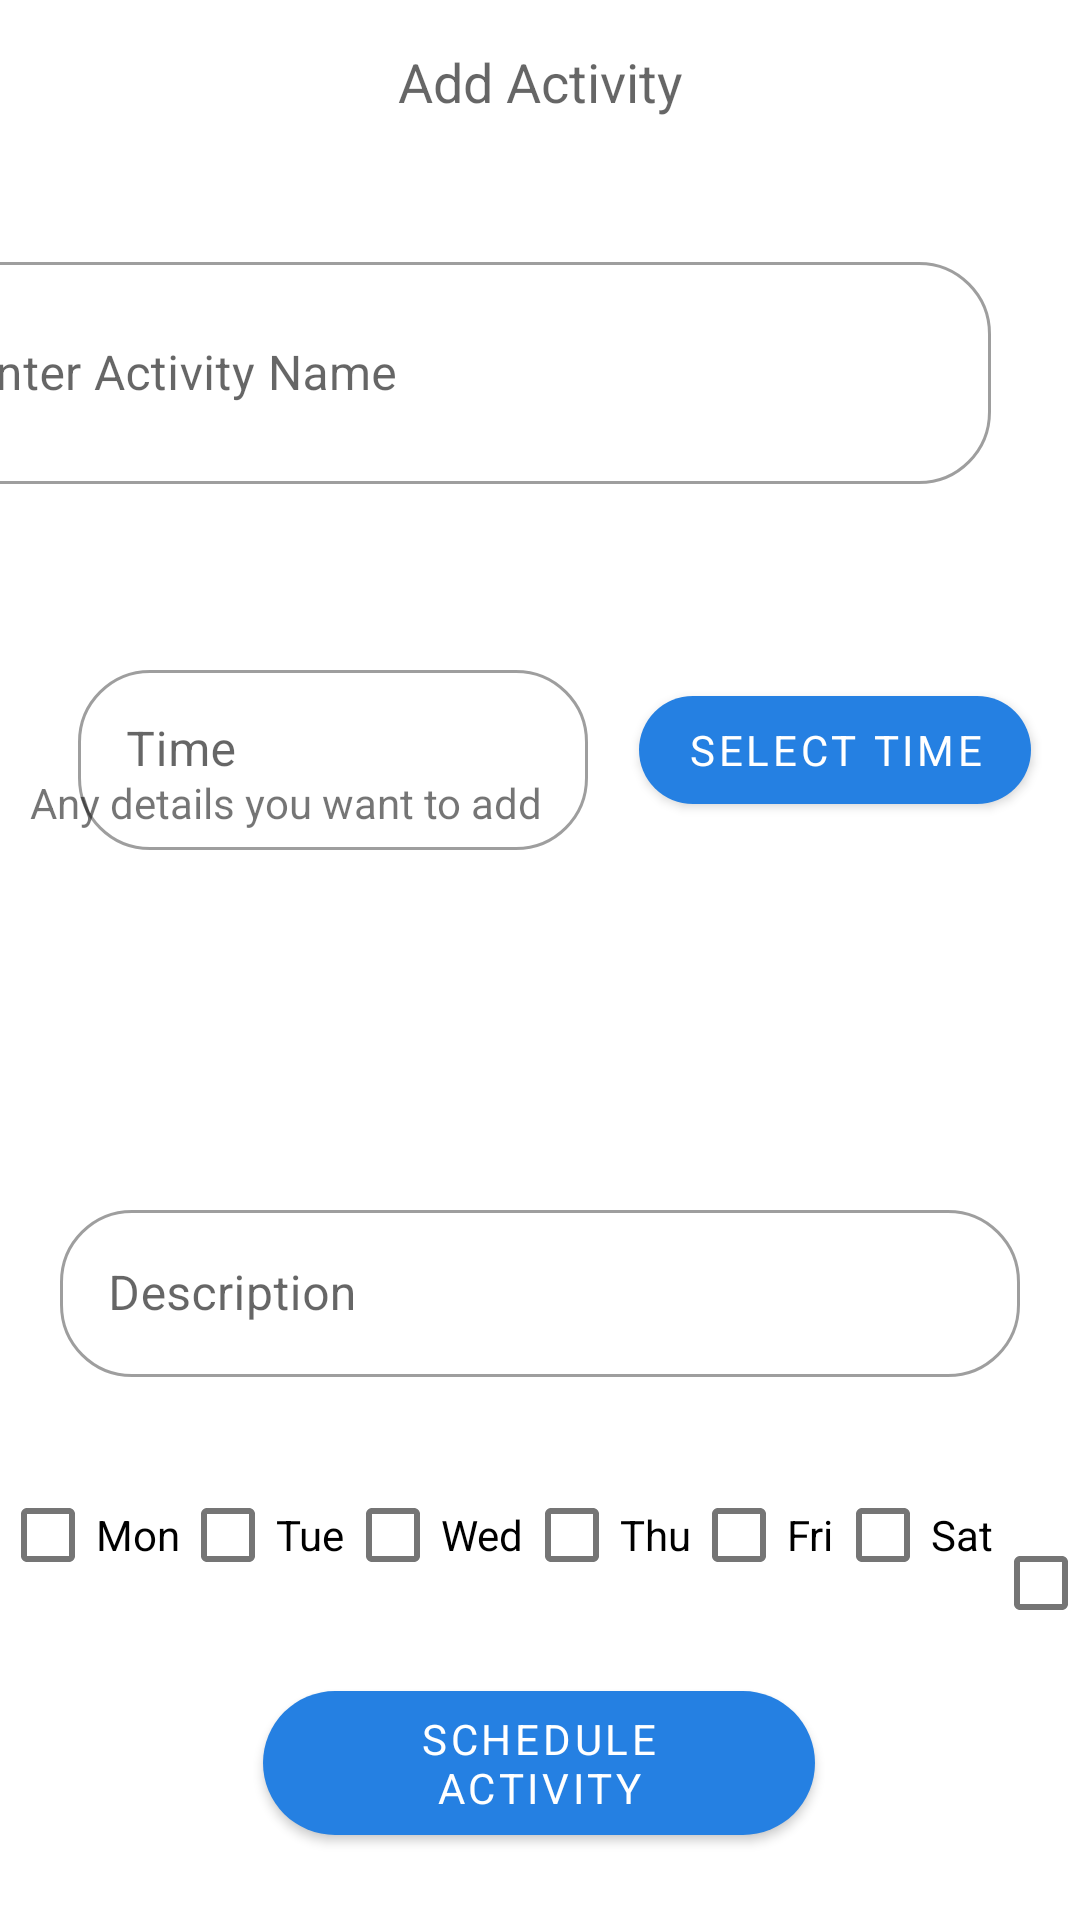

Layout XML and referenced resources for this Android screen:
<!-- AndroidManifest.xml: application theme Theme.PlanEd -->
<!-- res/layout/fragment_createplan.xml -->
<?xml version="1.0" encoding="utf-8"?>
<androidx.constraintlayout.widget.ConstraintLayout xmlns:android="http://schemas.android.com/apk/res/android"
    xmlns:app="http://schemas.android.com/apk/res-auto"
    xmlns:tools="http://schemas.android.com/tools"
    android:layout_width="match_parent"
    android:layout_height="match_parent">

    <TextView
        android:id="@+id/fragment_createplan_schedulePlanHeading"
        android:layout_width="199dp"
        android:layout_height="43dp"
        android:layout_marginStart="10dp"
        android:layout_marginTop="15dp"
        android:layout_marginEnd="10dp"
        android:text="Add Activity"
        android:textAlignment="center"
        android:textAppearance="@style/TextAppearance.AppCompat.Medium"
        app:layout_constraintEnd_toEndOf="parent"
        app:layout_constraintStart_toStartOf="parent"
        app:layout_constraintTop_toTopOf="parent" />


    <com.google.android.material.textfield.TextInputLayout
        android:id="@+id/time_text"
        android:layout_width="195dp"
        android:layout_height="77dp"
        android:layout_marginStart="16dp"
        android:layout_marginTop="48dp"
        android:layout_weight="2"
        android:ems="2"
        android:hint="Time"
        android:inputType="none"
        android:paddingLeft="10dp"
        android:paddingRight="10dp"
        app:layout_constraintStart_toStartOf="parent"
        app:layout_constraintTop_toBottomOf="@+id/fragment_createplan_title">


        <com.google.android.material.textfield.TextInputEditText
            android:layout_width="170dp"
            android:layout_height="60dp"
            android:drawablePadding="0dp"
            android:gravity="center|left"
            android:paddingTop="10dp"
            tools:layout_editor_absoluteX="33dp"
            tools:layout_editor_absoluteY="155dp" />


    </com.google.android.material.textfield.TextInputLayout>

    <Button
        android:id="@+id/select_time"
        android:layout_width="wrap_content"
        android:layout_height="wrap_content"
        android:layout_marginTop="56dp"
        android:layout_marginEnd="16dp"
        android:layout_weight="3"
        android:text="Select Time"
        app:layout_constraintEnd_toEndOf="parent"
        app:layout_constraintHorizontal_bias="0.893"
        app:layout_constraintStart_toEndOf="@+id/time_text"
        app:layout_constraintTop_toBottomOf="@+id/fragment_createplan_title" />

    <com.google.android.material.textfield.TextInputLayout
        android:id="@+id/fragment_createplan_title"
        android:layout_width="373dp"
        android:layout_height="88dp"
        android:layout_marginStart="24dp"
        android:layout_marginTop="24dp"
        android:layout_marginEnd="24dp"
        android:layout_marginBottom="70dp"
        android:hint="Enter Activity Name"
        android:paddingLeft="10dp"
        app:layout_constraintBottom_toTopOf="@+id/time_text"
        app:layout_constraintEnd_toEndOf="parent"
        app:layout_constraintHorizontal_bias="1.0"
        app:layout_constraintStart_toStartOf="parent"
        app:layout_constraintTop_toBottomOf="@+id/fragment_createplan_schedulePlanHeading"
        tools:ignore="MissingConstraints">

        <com.google.android.material.textfield.TextInputEditText
            android:layout_width="357dp"
            android:layout_height="74dp"
            android:drawablePadding="10dp" />

    </com.google.android.material.textfield.TextInputLayout>

    <com.google.android.material.textfield.TextInputLayout
        android:id="@+id/planner_description"
        android:layout_width="match_parent"
        android:layout_height="wrap_content"
        android:layout_marginStart="10dp"
        android:layout_marginTop="228dp"
        android:layout_marginEnd="10dp"
        android:hint="Description"
        android:paddingLeft="10dp"
        android:paddingRight="10dp"
        app:layout_constraintEnd_toEndOf="parent"
        app:layout_constraintHorizontal_bias="1.0"
        app:layout_constraintStart_toStartOf="parent"
        app:layout_constraintTop_toBottomOf="@+id/fragment_createplan_title">

        <com.google.android.material.textfield.TextInputEditText
            android:layout_width="match_parent"
            android:layout_height="match_parent"
            android:drawablePadding="10dp" />

    </com.google.android.material.textfield.TextInputLayout>

    <CheckBox
        android:id="@+id/fragment_createplan_recurring"
        android:layout_width="395dp"
        android:layout_height="40dp"
        android:checked="true"
        android:text="Recurring Alarm"
        android:visibility="gone"
        app:layout_constraintBottom_toBottomOf="parent"
        app:layout_constraintEnd_toEndOf="parent"
        app:layout_constraintHorizontal_bias="1.0"
        app:layout_constraintStart_toStartOf="parent"
        app:layout_constraintTop_toBottomOf="@+id/planner_description"
        app:layout_constraintVertical_bias="0.158" />

    <LinearLayout
        android:id="@+id/fragment_createplan_recurring_options"
        android:layout_width="wrap_content"
        android:layout_height="wrap_content"
        android:layout_marginStart="10dp"
        android:layout_marginEnd="10dp"
        android:orientation="horizontal"
        android:visibility="visible"
        app:layout_constraintEnd_toEndOf="parent"
        app:layout_constraintStart_toStartOf="parent"
        app:layout_constraintTop_toBottomOf="@+id/fragment_createplan_recurring">

        <CheckBox
            android:id="@+id/fragment_createplan_checkMon"
            android:layout_width="wrap_content"
            android:layout_height="wrap_content"
            android:text="Mon" />

        <CheckBox
            android:id="@+id/fragment_createplan_checkTue"
            android:layout_width="wrap_content"
            android:layout_height="wrap_content"
            android:text="Tue" />

        <CheckBox
            android:id="@+id/fragment_createplan_checkWed"
            android:layout_width="wrap_content"
            android:layout_height="wrap_content"
            android:text="Wed" />

        <CheckBox
            android:id="@+id/fragment_createplan_checkThu"
            android:layout_width="wrap_content"
            android:layout_height="wrap_content"
            android:text="Thu" />

        <CheckBox
            android:id="@+id/fragment_createplan_checkFri"
            android:layout_width="wrap_content"
            android:layout_height="wrap_content"
            android:text="Fri" />

        <CheckBox
            android:id="@+id/fragment_createplan_checkSat"
            android:layout_width="wrap_content"
            android:layout_height="wrap_content"
            android:text="Sat" />

        <CheckBox
            android:id="@+id/fragment_createplan_checkSun"
            android:layout_width="wrap_content"
            android:layout_height="wrap_content"
            android:text="Sun" />

    </LinearLayout>

    <Button
        android:id="@+id/fragment_createplan_scheduleActivity"
        android:layout_width="184dp"
        android:layout_height="60dp"
        android:layout_gravity="center"
        android:layout_marginStart="25dp"
        android:layout_marginTop="25dp"
        android:layout_marginEnd="25dp"
        android:text="Schedule Activity"
        app:layout_constraintBottom_toBottomOf="parent"
        app:layout_constraintEnd_toEndOf="parent"
        app:layout_constraintHorizontal_bias="0.497"
        app:layout_constraintStart_toStartOf="parent"
        app:layout_constraintTop_toBottomOf="@+id/fragment_createplan_recurring"
        app:layout_constraintVertical_bias="0.67" />

    <TextView
        android:id="@+id/textView6"
        android:layout_width="340dp"
        android:layout_height="38dp"
        android:layout_marginBottom="344dp"
        android:text="Any details you want to add"
        app:layout_constraintBottom_toBottomOf="parent"
        app:layout_constraintEnd_toEndOf="parent"
        app:layout_constraintHorizontal_bias="0.492"
        app:layout_constraintStart_toStartOf="parent" />


</androidx.constraintlayout.widget.ConstraintLayout>
<!-- resources referenced by this layout -->
<resources>
  <style name="Theme.PlanEd" parent="Theme.MaterialComponents.DayNight.DarkActionBar">
          
  
          <item name="colorPrimary">#2580e2</item>
          <item name="colorPrimaryVariant">#2580e2</item>
  
          <item name="colorOnPrimary">@color/white</item>
          
          <item name="colorSecondary">#429ef3</item>
          <item name="colorSecondaryVariant">#429ef3</item>
          <item name="colorOnSecondary">@color/black</item>
          
          <item name="android:statusBarColor" tools:targetApi="l">?attr/colorPrimaryVariant</item>
          
          <item name="shapeAppearanceSmallComponent">@style/ShapeAppearance.App.SmallComponent</item>
          <item name="textAppearanceButton">@style/TextAppearance.App.Button</item>4
          <item name="buttonStyle">@style/ShapeAppearance.App.SmallComponent</item>
          <item name="textInputStyle">@style/Widget.MaterialComponents.TextInputLayout.OutlinedBox</item>
          <item name="fontFamily">@font/montserrat</item>
  
      </style>
  <color name="white">#FFFFFFFF</color>
  <color name="black">#FF000000</color>
  <style name="ShapeAppearance.App.SmallComponent" parent="ShapeAppearance.MaterialComponents.SmallComponent">
          <item name="cornerFamily">rounded</item>
          <item name="cornerSize">24dp</item>
      </style>
  <style name="TextAppearance.App.Button" parent="TextAppearance.MaterialComponents.Button">
          
      </style>
</resources>
